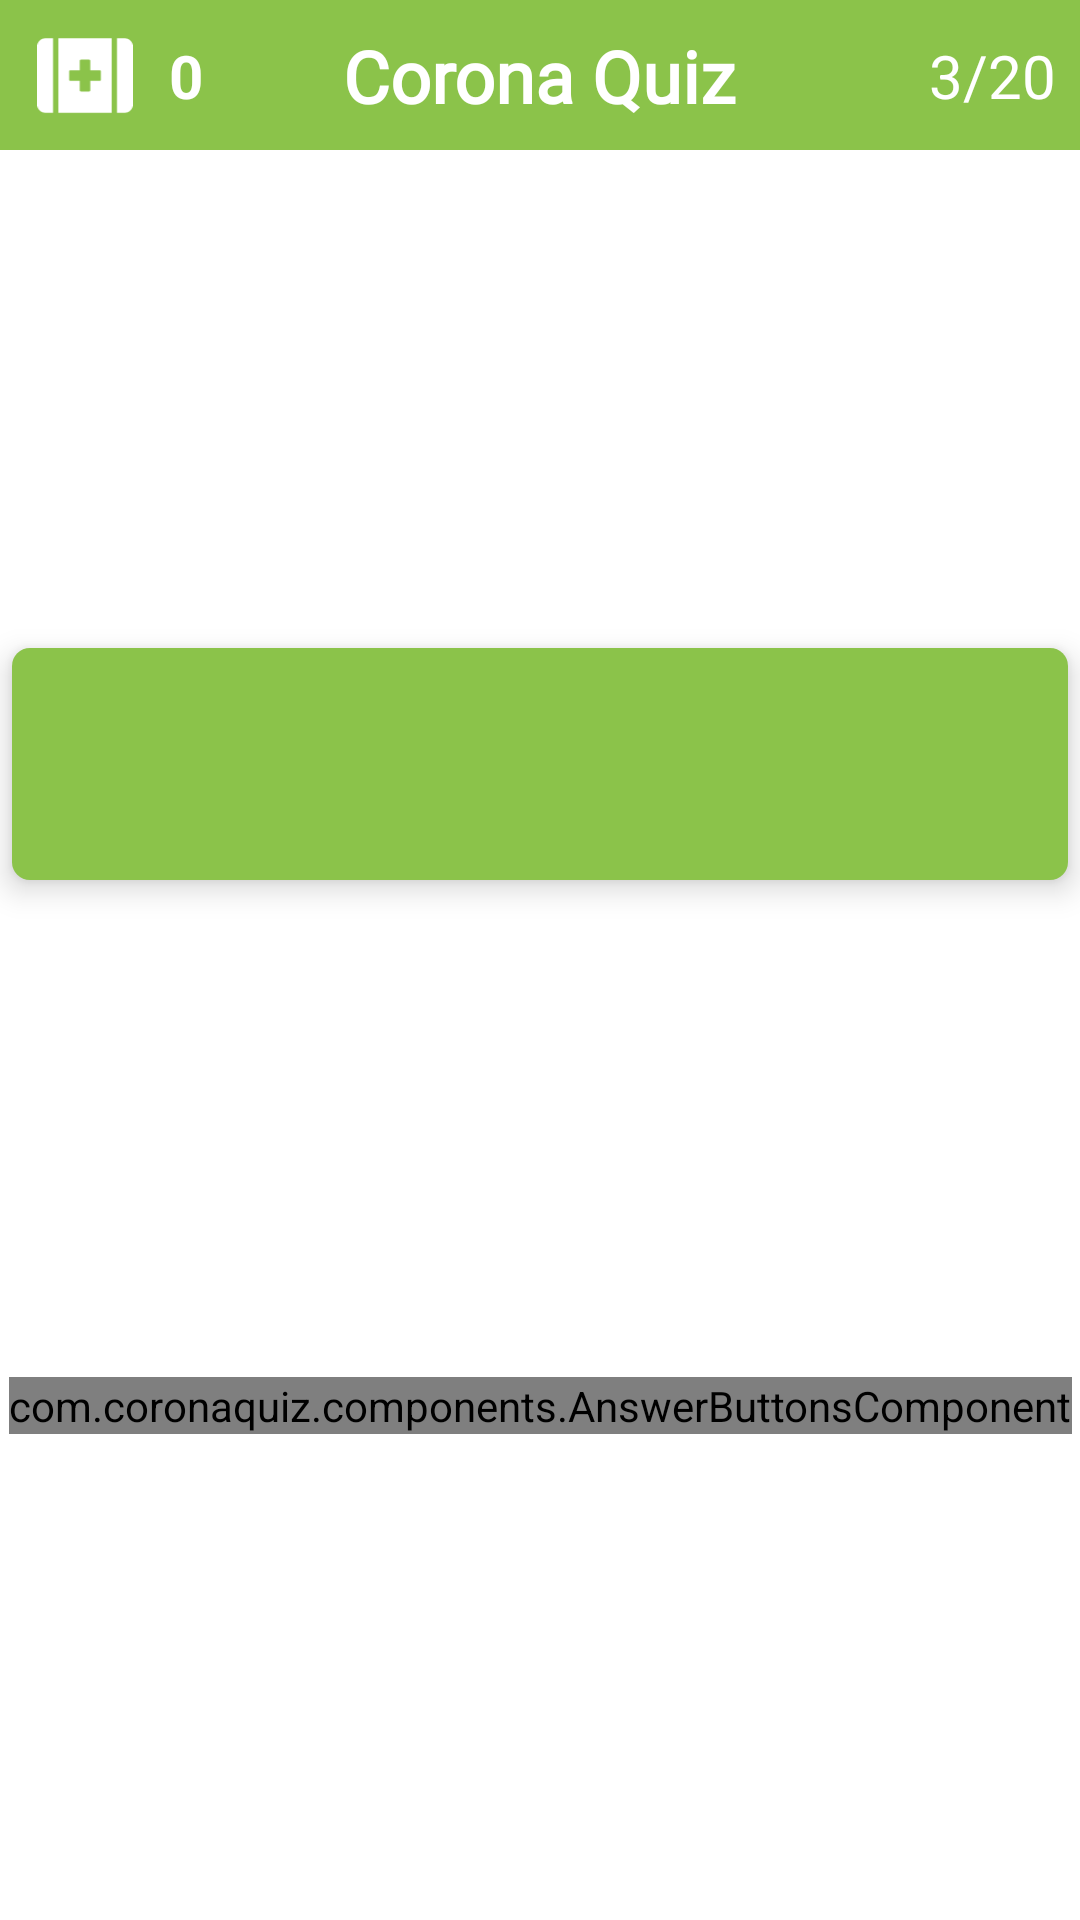

Write the Android layout XML for this screen, with the resource values it uses.
<!-- AndroidManifest.xml: application theme AppTheme -->
<!-- res/layout/fragment_game.xml -->
<?xml version="1.0" encoding="utf-8"?>
<androidx.constraintlayout.widget.ConstraintLayout xmlns:android="http://schemas.android.com/apk/res/android"
    xmlns:tools="http://schemas.android.com/tools"
    android:layout_width="match_parent"
    android:layout_height="match_parent"
    xmlns:app="http://schemas.android.com/apk/res-auto"
    tools:context=".fragments.GameFragment">

    <androidx.constraintlayout.widget.ConstraintLayout
        android:id="@+id/gameFragment_header"
       android:layout_width="match_parent"
       android:layout_height="50dp"
       android:background="@color/lightGreen"
       app:layout_constraintTop_toTopOf="parent"
       app:layout_constraintLeft_toLeftOf="parent"
       app:layout_constraintRight_toRightOf="parent">
        <androidx.constraintlayout.widget.ConstraintLayout
            android:id="@+id/gameFragment_header_icon_container"
            android:layout_width="64dp"
            android:layout_height="match_parent"
            android:layout_marginStart="8dp"
            app:layout_constraintTop_toTopOf="parent"
            app:layout_constraintLeft_toLeftOf="parent"
            app:layout_constraintBottom_toBottomOf="parent">
            <ImageView
                android:id="@+id/gameFragment_header_icon"
                android:layout_width="32dp"
                android:layout_height="wrap_content"
                android:src="@drawable/ic_first_aid_solid"
                android:adjustViewBounds="true"
                app:layout_constraintTop_toTopOf="parent"
                app:layout_constraintLeft_toLeftOf="parent"
                app:layout_constraintBottom_toBottomOf="parent"
                app:layout_constraintRight_toLeftOf="@id/gameFragment_header_correct_count"
                />
            <TextView
                android:id="@+id/gameFragment_header_correct_count"
                android:layout_width="wrap_content"
                android:layout_height="wrap_content"
                android:text="0"
                android:textSize="20dp"
                android:textStyle="bold"
                android:textColor="@android:color/white"
                android:layout_marginStart="8dp"
                app:layout_constraintTop_toTopOf="parent"
                app:layout_constraintBottom_toBottomOf="parent"
                app:layout_constraintLeft_toRightOf="@id/gameFragment_header_icon"
                app:layout_constraintRight_toRightOf="parent"
                />
        </androidx.constraintlayout.widget.ConstraintLayout>
       <TextView
           android:layout_width="wrap_content"
           android:layout_height="wrap_content"
           android:text="Corona Quiz"
           android:textStyle="bold"
           android:textSize="24sp"
           android:textColor="@android:color/white"
           android:fontFamily="@font/roboto_medium"
           app:layout_constraintLeft_toLeftOf="parent"
           app:layout_constraintRight_toRightOf="parent"
           app:layout_constraintTop_toTopOf="parent"
           app:layout_constraintBottom_toBottomOf="parent"
           />
       <TextView
           android:id="@+id/gameFragment_current_question"
           android:layout_width="wrap_content"
           android:layout_height="wrap_content"
           android:text="3/20"
           android:textSize="20sp"
           android:textColor="@android:color/white"
           android:layout_marginRight="8dp"
           app:layout_constraintRight_toRightOf="parent"
           app:layout_constraintTop_toTopOf="parent"
           app:layout_constraintBottom_toBottomOf="parent"
           />
    </androidx.constraintlayout.widget.ConstraintLayout>

    <TextView
        android:id="@+id/gameFragment_question_text"
        android:layout_width="match_parent"
        android:layout_height="wrap_content"
        android:layout_margin="4dp"
        android:textSize="22sp"
        android:text=""
        android:textColor="@android:color/white"
        android:textAlignment="center"
        android:gravity="center"
        android:elevation="6dp"
        android:background="@drawable/card_green"
        android:paddingTop="24dp"
        android:paddingBottom="24dp"
        app:layout_constraintTop_toBottomOf="@id/gameFragment_header"
        app:layout_constraintLeft_toLeftOf="parent"
        app:layout_constraintRight_toRightOf="parent"
        app:layout_constraintBottom_toTopOf="@id/gameFragment_alternatives"/>

    <com.coronaquiz.components.AnswerButtonsComponent
        android:id="@+id/gameFragment_alternatives"
        android:layout_width="wrap_content"
        android:layout_height="wrap_content"
        app:layout_constraintTop_toBottomOf="@id/gameFragment_question_text"
        app:layout_constraintLeft_toLeftOf="parent"
        app:layout_constraintRight_toRightOf="parent"
        app:layout_constraintBottom_toBottomOf="parent"
        />

</androidx.constraintlayout.widget.ConstraintLayout>
<!-- resources referenced by this layout -->
<resources>
  <color name="lightGreen">#8BC34A</color>
  <!-- drawable card_green (drawable) -->
  <?xml version="1.0" encoding="utf-8"?>
  <shape
      xmlns:android="http://schemas.android.com/apk/res/android"
      android:shape="rectangle">
      <solid
          android:color="@color/lightGreen"/>
      <corners android:radius="6dp"/>
  </shape>
  <!-- drawable ic_first_aid_solid (drawable) -->
  <vector xmlns:android="http://schemas.android.com/apk/res/android"
      android:width="576dp"
      android:height="512dp"
      android:viewportWidth="576"
      android:viewportHeight="512">
    <path
        android:pathData="M0,80v352c0,26.5 21.5,48 48,48h48L96,32L48,32C21.5,32 0,53.5 0,80zM128,480h320L448,32L128,32v448zM192,232c0,-4.4 3.6,-8 8,-8h56v-56c0,-4.4 3.6,-8 8,-8h48c4.4,0 8,3.6 8,8v56h56c4.4,0 8,3.6 8,8v48c0,4.4 -3.6,8 -8,8h-56v56c0,4.4 -3.6,8 -8,8h-48c-4.4,0 -8,-3.6 -8,-8v-56h-56c-4.4,0 -8,-3.6 -8,-8v-48zM528,32h-48v448h48c26.5,0 48,-21.5 48,-48L576,80c0,-26.5 -21.5,-48 -48,-48z"
        android:fillColor="#ffffff"/>
  </vector>
  <style name="AppTheme" parent="Theme.MaterialComponents.Light.NoActionBar">
          <item name="colorPrimary">@color/colorPrimary</item>
          <item name="colorPrimaryDark">@color/colorPrimaryDark</item>
          <item name="colorAccent">@color/colorAccent</item>
      </style>
  <color name="colorPrimary">#0275d8</color>
  <color name="colorPrimaryDark">#004887</color>
  <color name="colorAccent">#00C9F1</color>
</resources>
